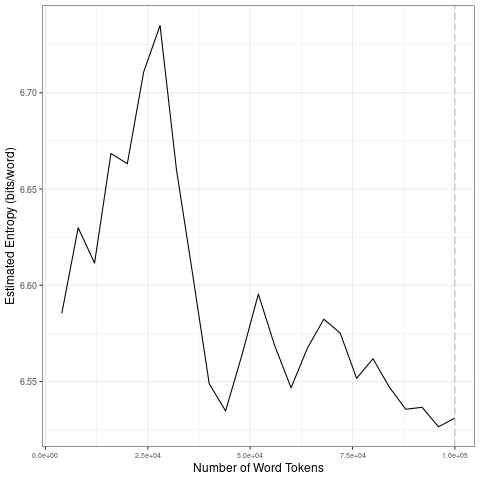

Data behind this chart, as committed beside it:
file, entropy.Corpus.Size, entropy.Entropy, sd.Corpus.Size, sd.SD
data/2021_by_es/2021-12-28_tokens_1-gram…, 4000, 6.585, 20000, 0.03498
data/2021_by_es/2021-12-28_tokens_1-gram…, 8000, 6.63, 40000, 0.07622
data/2021_by_es/2021-12-28_tokens_1-gram…, 12000, 6.612, 60000, 0.02312
data/2021_by_es/2021-12-28_tokens_1-gram…, 16000, 6.668, 80000, 0.01185
data/2021_by_es/2021-12-28_tokens_1-gram…, 20000, 6.663, 1e+05, 0.007686
data/2021_by_es/2021-12-28_tokens_1-gram…, 24000, 6.711, 20000, 0.03498
data/2021_by_es/2021-12-28_tokens_1-gram…, 28000, 6.735, 40000, 0.07622
data/2021_by_es/2021-12-28_tokens_1-gram…, 32000, 6.66, 60000, 0.02312
data/2021_by_es/2021-12-28_tokens_1-gram…, 36000, 6.605, 80000, 0.01185
data/2021_by_es/2021-12-28_tokens_1-gram…, 40000, 6.549, 1e+05, 0.007686
data/2021_by_es/2021-12-28_tokens_1-gram…, 44000, 6.535, 20000, 0.03498
data/2021_by_es/2021-12-28_tokens_1-gram…, 48000, 6.564, 40000, 0.07622
data/2021_by_es/2021-12-28_tokens_1-gram…, 52000, 6.595, 60000, 0.02312
data/2021_by_es/2021-12-28_tokens_1-gram…, 56000, 6.569, 80000, 0.01185
data/2021_by_es/2021-12-28_tokens_1-gram…, 60000, 6.547, 1e+05, 0.007686
data/2021_by_es/2021-12-28_tokens_1-gram…, 64000, 6.567, 20000, 0.03498
data/2021_by_es/2021-12-28_tokens_1-gram…, 68000, 6.582, 40000, 0.07622
data/2021_by_es/2021-12-28_tokens_1-gram…, 72000, 6.575, 60000, 0.02312
data/2021_by_es/2021-12-28_tokens_1-gram…, 76000, 6.552, 80000, 0.01185
data/2021_by_es/2021-12-28_tokens_1-gram…, 80000, 6.562, 1e+05, 0.007686
data/2021_by_es/2021-12-28_tokens_1-gram…, 84000, 6.547, 20000, 0.03498
data/2021_by_es/2021-12-28_tokens_1-gram…, 88000, 6.536, 40000, 0.07622
data/2021_by_es/2021-12-28_tokens_1-gram…, 92000, 6.537, 60000, 0.02312
data/2021_by_es/2021-12-28_tokens_1-gram…, 96000, 6.526, 80000, 0.01185
data/2021_by_es/2021-12-28_tokens_1-gram…, 1e+05, 6.531, 1e+05, 0.007686
